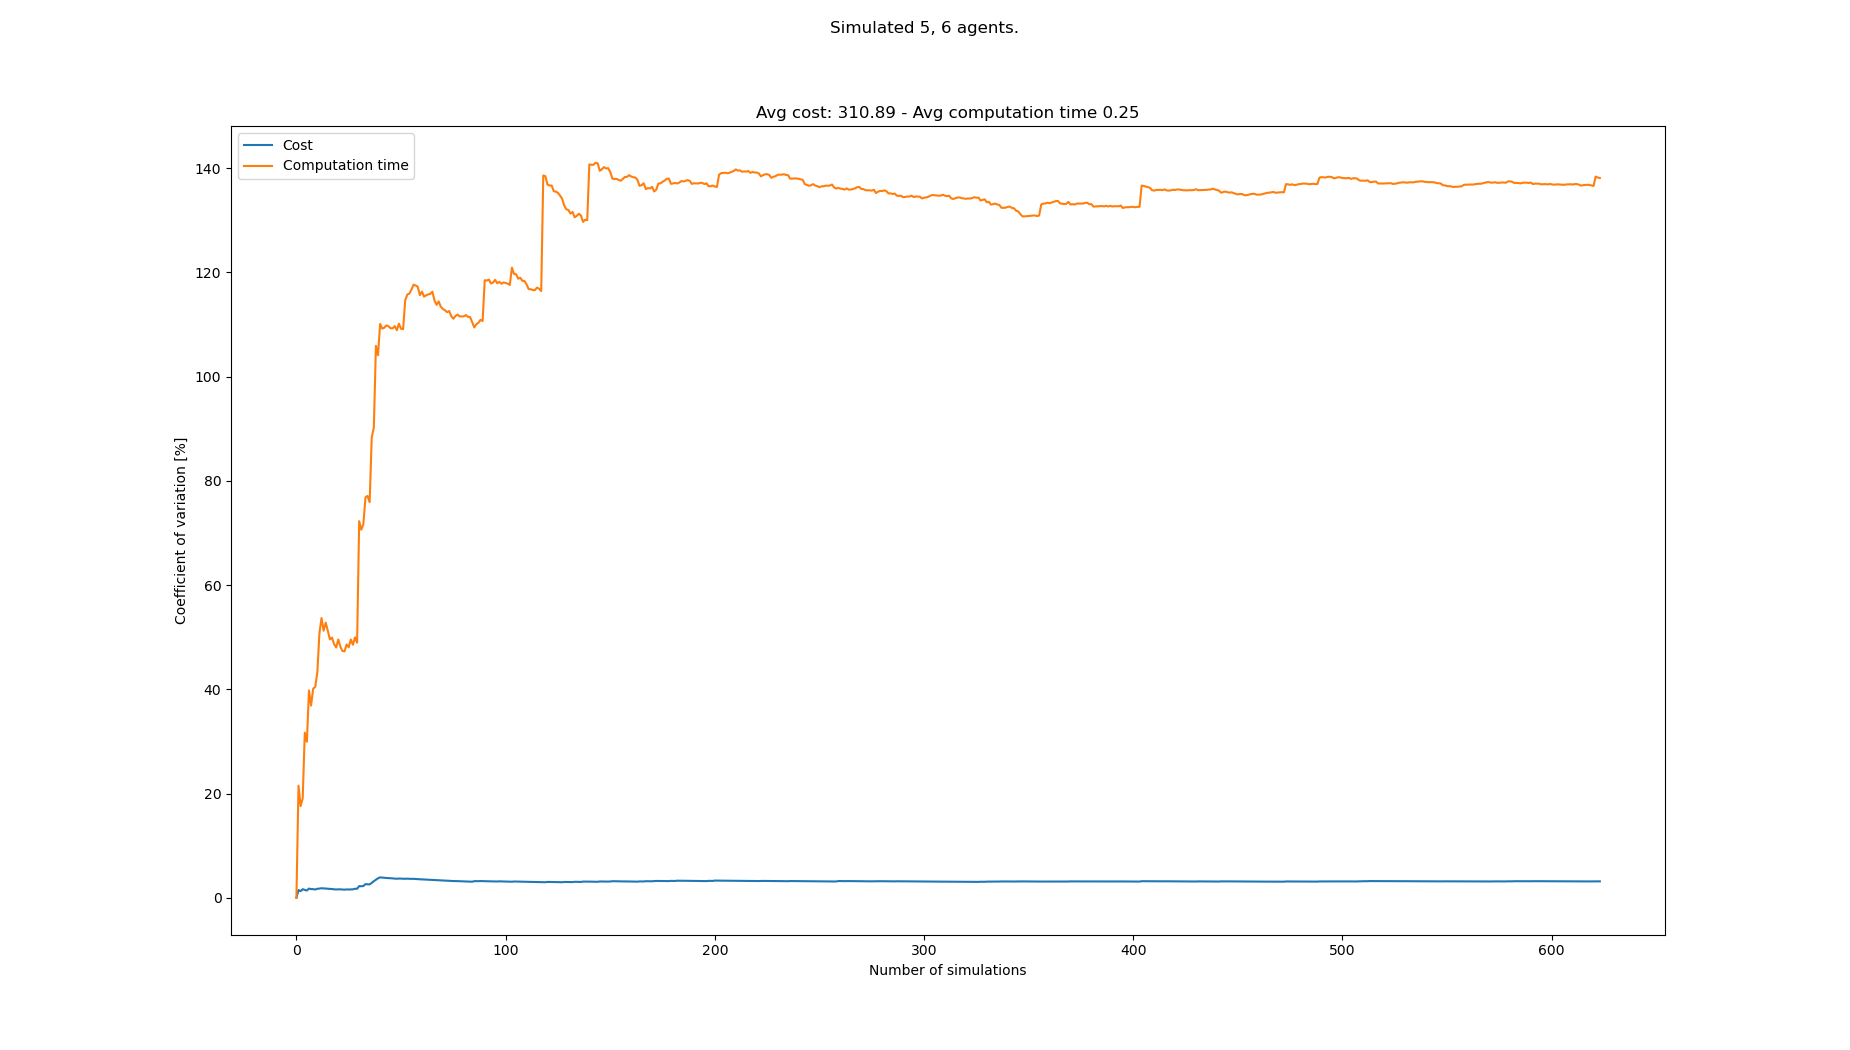

Values plotted in this chart, from the file beside it:
starts, goals, Cost, Cost_var, Cost_mean, Cost_std, Computation time, Computation time_var, Computation time_mean, Computation time_std
[(0, 0), (4, 0), (5, 0), (7, 0), (6, 0),…, [(8, 21), (7, 21), (0, 21), (5, 21), (3,…, 308, 0.0, 308.0, 0.0, 0.09707, 0.0, 0.09707, 0.0
[(8, 0), (6, 0), (0, 0), (5, 0), (7, 0),…, [(5, 21), (0, 21), (7, 21), (8, 21), (1,…, 299, 1.483, 303.5, 4.5, 0.06271, 21.51, 0.07989, 0.01718
[(6, 0), (4, 0), (2, 0), (3, 0), (8, 0),…, [(8, 21), (0, 21), (7, 21), (3, 21), (4,…, 306, 1.268, 304.3, 3.859, 0.07949, 17.59, 0.07976, 0.01403
[(5, 0), (7, 0), (6, 0), (3, 0), (4, 0),…, [(6, 21), (1, 21), (2, 21), (5, 21), (7,…, 313, 1.639, 306.5, 5.025, 0.1053, 19.07, 0.08614, 0.01643
[(5, 0), (0, 0), (4, 0), (3, 0), (2, 0),…, [(5, 21), (8, 21), (2, 21), (1, 21), (0,…, 309, 1.5, 307.0, 4.604, 0.1565, 31.67, 0.1002, 0.03174
[(4, 0), (2, 0), (0, 0), (5, 0), (3, 0),…, [(8, 21), (6, 21), (3, 21), (7, 21), (1,…, 309, 1.389, 307.3, 4.269, 0.1348, 29.93, 0.106, 0.03172
[(8, 0), (2, 0), (4, 0), (7, 0), (5, 0),…, [(6, 21), (4, 21), (2, 21), (5, 21), (7,…, 318, 1.76, 308.9, 5.436, 0.2159, 39.77, 0.1217, 0.0484
[(5, 0), (0, 0), (3, 0), (6, 0), (7, 0),…, [(3, 21), (6, 21), (1, 21), (8, 21), (5,…, 307, 1.66, 308.6, 5.122, 0.1354, 36.87, 0.1234, 0.0455
[(3, 0), (8, 0), (7, 0), (4, 0), (2, 0),…, [(1, 21), (3, 21), (0, 21), (2, 21), (5,…, 314, 1.654, 309.2, 5.116, 0.2288, 40.11, 0.1351, 0.05419
[(5, 0), (6, 0), (8, 0), (1, 0), (3, 0),…, [(4, 21), (5, 21), (8, 21), (7, 21), (6,…, 308, 1.575, 309.1, 4.867, 0.09276, 40.47, 0.1309, 0.05296
[(4, 0), (0, 0), (2, 0), (8, 0), (5, 0),…, [(4, 21), (3, 21), (8, 21), (6, 21), (7,…, 300, 1.728, 308.3, 5.327, 0.06409, 43.29, 0.1248, 0.05402
[(5, 0), (8, 0), (6, 0), (4, 0), (3, 0),…, [(4, 21), (3, 21), (7, 21), (5, 21), (8,…, 315, 1.758, 308.8, 5.429, 0.2994, 50.77, 0.1393, 0.07074
[(8, 0), (6, 0), (4, 0), (0, 0), (2, 0),…, [(5, 21), (0, 21), (3, 21), (2, 21), (4,…, 317, 1.826, 309.5, 5.652, 0.3104, 53.66, 0.1525, 0.08184
[(0, 0), (7, 0), (2, 0), (5, 0), (8, 0),…, [(1, 21), (5, 21), (6, 21), (0, 21), (4,…, 314, 1.798, 309.8, 5.57, 0.2105, 51.24, 0.1566, 0.08026
[(0, 0), (6, 0), (3, 0), (4, 0), (2, 0),…, [(1, 21), (4, 21), (3, 21), (2, 21), (0,…, 305, 1.781, 309.5, 5.512, 0.07867, 52.79, 0.1514, 0.07994
[(0, 0), (7, 0), (4, 0), (3, 0), (5, 0),…, [(5, 21), (8, 21), (6, 21), (4, 21), (2,…, 308, 1.729, 309.4, 5.349, 0.1462, 51.23, 0.1511, 0.07741
[(4, 0), (2, 0), (8, 0), (7, 0), (0, 0),…, [(6, 21), (1, 21), (5, 21), (8, 21), (0,…, 306, 1.698, 309.2, 5.249, 0.1584, 49.57, 0.1516, 0.07512
[(3, 0), (5, 0), (0, 0), (1, 0), (8, 0),…, [(0, 21), (8, 21), (5, 21), (2, 21), (4,…, 306, 1.668, 309.0, 5.153, 0.09588, 49.92, 0.1485, 0.07411
[(2, 0), (5, 0), (8, 0), (1, 0), (6, 0),…, [(6, 21), (7, 21), (3, 21), (5, 21), (8,…, 309, 1.623, 309.0, 5.016, 0.1442, 48.67, 0.1482, 0.07214
[(4, 0), (6, 0), (5, 0), (0, 0), (2, 0),…, [(5, 21), (8, 21), (0, 21), (3, 21), (2,…, 308, 1.584, 308.9, 4.894, 0.1215, 48.03, 0.1469, 0.07055
[(7, 0), (0, 0), (8, 0), (6, 0), (5, 0),…, [(2, 21), (8, 21), (5, 21), (4, 21), (3,…, 302, 1.62, 308.6, 5, 0.0672, 49.55, 0.1431, 0.07092
[(1, 0), (5, 0), (8, 0), (2, 0), (3, 0),…, [(5, 21), (0, 21), (4, 21), (8, 21), (2,…, 313, 1.609, 308.8, 4.969, 0.1695, 48.16, 0.1443, 0.0695
[(5, 0), (1, 0), (4, 0), (6, 0), (3, 0),…, [(2, 21), (4, 21), (0, 21), (6, 21), (1,…, 308, 1.575, 308.8, 4.863, 0.1302, 47.35, 0.1437, 0.06804
[(2, 0), (6, 0), (3, 0), (4, 0), (0, 0),…, [(2, 21), (0, 21), (6, 21), (4, 21), (1,…, 306, 1.553, 308.7, 4.793, 0.1024, 47.27, 0.142, 0.06711
[(7, 0), (1, 0), (4, 0), (2, 0), (6, 0),…, [(4, 21), (7, 21), (0, 21), (8, 21), (2,…, 301, 1.599, 308.4, 4.931, 0.06439, 48.6, 0.1389, 0.06749
[(2, 0), (1, 0), (6, 0), (0, 0), (3, 0),…, [(5, 21), (7, 21), (6, 21), (1, 21), (4,…, 312, 1.584, 308.5, 4.885, 0.2288, 48.06, 0.1423, 0.0684
[(4, 0), (5, 0), (2, 0), (3, 0), (0, 0),…, [(4, 21), (2, 21), (0, 21), (1, 21), (7,…, 303, 1.591, 308.3, 4.905, 0.05804, 49.56, 0.1392, 0.06898
[(3, 0), (2, 0), (7, 0), (0, 0), (1, 0),…, [(5, 21), (1, 21), (2, 21), (3, 21), (0,…, 315, 1.612, 308.5, 4.975, 0.1963, 48.54, 0.1412, 0.06856
[(3, 0), (8, 0), (7, 0), (0, 0), (5, 0),…, [(7, 21), (2, 21), (6, 21), (8, 21), (4,…, 297, 1.727, 308.1, 5.322, 0.05665, 49.97, 0.1383, 0.06912
[(5, 0), (1, 0), (0, 0), (8, 0), (2, 0),…, [(2, 21), (3, 21), (7, 21), (4, 21), (0,…, 313, 1.721, 308.3, 5.305, 0.1819, 48.94, 0.1398, 0.0684
[(4, 0), (1, 0), (3, 0), (5, 0), (0, 0),…, [(0, 21), (7, 21), (4, 21), (6, 21), (3,…, 334, 2.238, 309.1, 6.918, 0.6532, 72.24, 0.1563, 0.1129
[(8, 0), (1, 0), (0, 0), (4, 0), (2, 0),…, [(0, 21), (5, 21), (6, 21), (7, 21), (4,…, 308, 2.204, 309.1, 6.812, 0.2069, 70.61, 0.1579, 0.1115
[(4, 0), (2, 0), (3, 0), (6, 0), (8, 0),…, [(3, 21), (1, 21), (4, 21), (5, 21), (0,…, 298, 2.258, 308.8, 6.972, 0.05959, 71.7, 0.1549, 0.1111
[(1, 0), (2, 0), (6, 0), (0, 0), (7, 0),…, [(0, 21), (7, 21), (5, 21), (8, 21), (6,…, 334, 2.612, 309.5, 8.085, 0.5462, 76.82, 0.1665, 0.1279
[(0, 0), (4, 0), (5, 0), (6, 0), (3, 0),…, [(4, 21), (1, 21), (2, 21), (3, 21), (5,…, 304, 2.593, 309.3, 8.021, 0.09091, 77.09, 0.1643, 0.1267
[(1, 0), (7, 0), (6, 0), (3, 0), (0, 0),…, [(0, 21), (8, 21), (2, 21), (4, 21), (6,…, 310, 2.557, 309.4, 7.91, 0.1746, 75.89, 0.1646, 0.1249
[(0, 0), (3, 0), (7, 0), (8, 0), (2, 0),…, [(2, 21), (8, 21), (5, 21), (3, 21), (0,…, 335, 2.851, 310.1, 8.841, 0.7999, 88.36, 0.1817, 0.1606
[(4, 0), (1, 0), (3, 0), (5, 0), (7, 0),…, [(3, 21), (8, 21), (4, 21), (7, 21), (2,…, 339, 3.178, 310.8, 9.878, 0.6444, 90.2, 0.1939, 0.1749
[(0, 0), (1, 0), (4, 0), (8, 0), (6, 0),…, [(4, 21), (7, 21), (8, 21), (6, 21), (3,…, 340, 3.462, 311.6, 10.79, 1.174, 105.9, 0.219, 0.2319
[(2, 0), (8, 0), (1, 0), (0, 0), (4, 0),…, [(6, 21), (2, 21), (8, 21), (0, 21), (4,…, 342, 3.734, 312.3, 11.66, 0.6776, 104.1, 0.2305, 0.24
[(6, 0), (1, 0), (8, 0), (4, 0), (2, 0),…, [(5, 21), (0, 21), (4, 21), (6, 21), (1,…, 339, 3.908, 313, 12.23, 1.192, 110.1, 0.254, 0.2796
[(7, 0), (2, 0), (6, 0), (1, 0), (5, 0),…, [(6, 21), (2, 21), (1, 21), (3, 21), (5,…, 310, 3.865, 312.9, 12.09, 0.2146, 109.2, 0.253, 0.2763
[(8, 0), (1, 0), (6, 0), (5, 0), (7, 0),…, [(8, 21), (4, 21), (3, 21), (5, 21), (2,…, 311, 3.822, 312.9, 11.96, 0.1332, 109.4, 0.2502, 0.2737
[(5, 0), (0, 0), (1, 0), (3, 0), (7, 0),…, [(6, 21), (1, 21), (5, 21), (4, 21), (2,…, 307, 3.79, 312.7, 11.85, 0.1122, 109.8, 0.2471, 0.2713
[(3, 0), (0, 0), (8, 0), (5, 0), (6, 0),…, [(1, 21), (5, 21), (0, 21), (7, 21), (8,…, 303, 3.778, 312.5, 11.81, 0.1527, 109.7, 0.245, 0.2687
[(1, 0), (2, 0), (7, 0), (0, 0), (3, 0),…, [(8, 21), (7, 21), (1, 21), (4, 21), (3,…, 307, 3.747, 312.4, 11.71, 0.1699, 109.3, 0.2434, 0.266
[(2, 0), (5, 0), (8, 0), (7, 0), (3, 0),…, [(5, 21), (4, 21), (6, 21), (8, 21), (3,…, 308, 3.714, 312.3, 11.6, 0.1419, 109.2, 0.2412, 0.2635
[(1, 0), (2, 0), (8, 0), (3, 0), (0, 0),…, [(6, 21), (4, 21), (5, 21), (8, 21), (7,…, 308, 3.681, 312.2, 11.49, 0.1063, 109.7, 0.2384, 0.2615
[(6, 0), (3, 0), (7, 0), (0, 0), (8, 0),…, [(8, 21), (6, 21), (5, 21), (3, 21), (4,…, 311, 3.644, 312.2, 11.38, 0.2038, 108.9, 0.2377, 0.2588
[(3, 0), (8, 0), (1, 0), (7, 0), (4, 0),…, [(1, 21), (2, 21), (8, 21), (4, 21), (0,…, 296, 3.684, 311.9, 11.49, 0.04686, 110.2, 0.2339, 0.2576
[(7, 0), (3, 0), (2, 0), (5, 0), (6, 0),…, [(5, 21), (4, 21), (0, 21), (3, 21), (7,…, 303, 3.67, 311.7, 11.44, 0.222, 109.2, 0.2336, 0.2551
[(8, 0), (0, 0), (5, 0), (1, 0), (2, 0),…, [(7, 21), (4, 21), (6, 21), (2, 21), (5,…, 308, 3.639, 311.6, 11.34, 0.1413, 109.1, 0.2319, 0.2529
[(2, 0), (6, 0), (7, 0), (5, 0), (1, 0),…, [(8, 21), (7, 21), (6, 21), (2, 21), (1,…, , 3.639, 311.6, 11.34, 1.285, 114.6, 0.2517, 0.2886
[(0, 0), (2, 0), (8, 0), (6, 0), (5, 0),…, [(7, 21), (1, 21), (5, 21), (0, 21), (3,…, 297, 3.664, 311.3, 11.41, 0.05625, 115.7, 0.2481, 0.2871
[(7, 0), (6, 0), (5, 0), (3, 0), (1, 0),…, [(4, 21), (8, 21), (2, 21), (0, 21), (1,…, 307, 3.636, 311.3, 11.32, 0.1228, 115.9, 0.2458, 0.285
[(8, 0), (5, 0), (2, 0), (6, 0), (3, 0),…, [(5, 21), (8, 21), (7, 21), (4, 21), (0,…, 304, 3.618, 311.1, 11.26, 0.07656, 116.7, 0.2428, 0.2833
[(5, 0), (0, 0), (2, 0), (6, 0), (1, 0),…, [(7, 21), (5, 21), (1, 21), (4, 21), (8,…, 298, 3.631, 310.9, 11.29, 0.06048, 117.6, 0.2396, 0.2819
[(7, 0), (1, 0), (8, 0), (3, 0), (0, 0),…, [(8, 21), (7, 21), (6, 21), (5, 21), (2,…, 309, 3.601, 310.9, 11.19, 0.1493, 117.5, 0.2381, 0.2797
[(7, 0), (8, 0), (5, 0), (2, 0), (0, 0),…, [(5, 21), (4, 21), (2, 21), (3, 21), (6,…, 314, 3.571, 310.9, 11.1, 0.1582, 117.2, 0.2367, 0.2775
[(1, 0), (5, 0), (6, 0), (0, 0), (3, 0),…, [(8, 21), (0, 21), (1, 21), (4, 21), (2,…, 314, 3.543, 311, 11.02, 0.3265, 115.6, 0.2382, 0.2754
... 533 more rows
